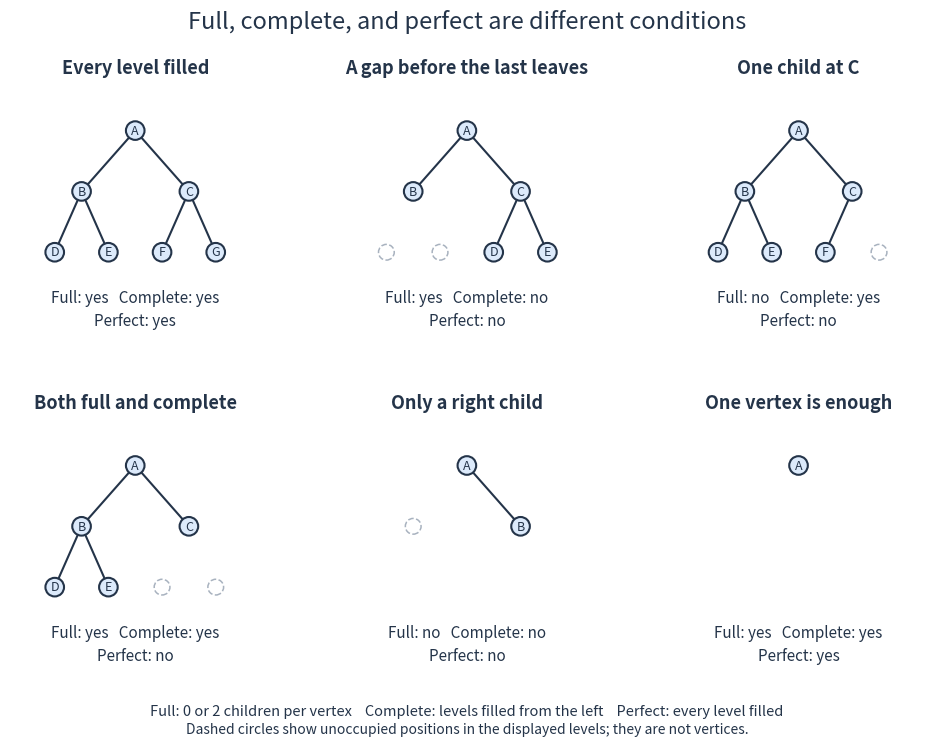

This chart was generated by the following Python code: (Note: this script raises an exception after producing the figure.)
"""Draw independent examples of three tree shape conditions.

Tested with Python 3.14 and matplotlib 3.10.7. Integer positions encode
left/right paths, rather than imposing an ordering on stored values.
"""
from pathlib import Path
import matplotlib.pyplot as plt
from matplotlib.patches import Circle

INK = '#243449'
BLUE = '#dceafb'
GREY = '#a8b2bf'


def position(i):
    depth = i.bit_length() - 1
    offset = i - 2 ** depth
    return (-1.5 + 3 * (offset + 0.5) / 2 ** depth, 2.8 - depth * 0.85)


def panel(ax, occupied, title, verdict):
    ax.set_aspect('equal')
    ax.set_xlim(-1.75, 1.75)
    ax.set_ylim(-0.10, 3.5)
    ax.axis('off')
    ax.set_title(title, fontsize=13, color=INK, fontweight='bold', pad=5)
    depth = max(occupied).bit_length() - 1
    for i in range(1, 2 ** (depth + 1)):
        x, y = position(i)
        if i in occupied:
            if i > 1:
                px, py = position(i // 2)
                ax.plot([px, x], [py, y], color=INK, lw=1.5, zorder=1)
            ax.add_patch(Circle((x, y), 0.13, facecolor=BLUE, edgecolor=INK, lw=1.5, zorder=3))
            ax.text(x, y, chr(64 + sorted(occupied).index(i) + 1), ha='center', va='center',
                    color=INK, fontsize=9, zorder=4)
        else:
            ax.add_patch(Circle((x, y), 0.11, facecolor='white', edgecolor=GREY,
                                linestyle='--', lw=1.1, zorder=2))
    ax.text(0, 0.30, verdict, ha='center', va='center', color=INK, fontsize=11,
            linespacing=1.5)


def main():
    fig, axes = plt.subplots(2, 3, figsize=(10.4, 7.5), facecolor='white')
    examples = [
        ({1, 2, 3, 4, 5, 6, 7}, 'Every level filled', 'Full: yes   Complete: yes\nPerfect: yes'),
        ({1, 2, 3, 6, 7}, 'A gap before the last leaves', 'Full: yes   Complete: no\nPerfect: no'),
        ({1, 2, 3, 4, 5, 6}, 'One child at C', 'Full: no   Complete: yes\nPerfect: no'),
        ({1, 2, 3, 4, 5}, 'Both full and complete', 'Full: yes   Complete: yes\nPerfect: no'),
        ({1, 3}, 'Only a right child', 'Full: no   Complete: no\nPerfect: no'),
        ({1}, 'One vertex is enough', 'Full: yes   Complete: yes\nPerfect: yes'),
    ]
    for ax, (occupied, title, verdict) in zip(axes.flat, examples):
        panel(ax, occupied, title, verdict)
    fig.suptitle('Full, complete, and perfect are different conditions', fontsize=17, color=INK, y=0.975)
    fig.text(0.5, 0.034, 'Full: 0 or 2 children per vertex    Complete: levels filled from the left    Perfect: every level filled',
             ha='center', fontsize=10.5, color=INK)
    fig.text(0.5, 0.010, 'Dashed circles show unoccupied positions in the displayed levels; they are not vertices.',
             ha='center', fontsize=10, color=INK)
    fig.subplots_adjust(left=0.04, right=0.96, top=0.88, bottom=0.09, hspace=0.30, wspace=0.13)
    fig.savefig(Path.cwd() / (Path(__file__).stem + '.png'), dpi=110, facecolor='white', transparent=False)
    plt.close(fig)


if __name__ == '__main__':
    main()
